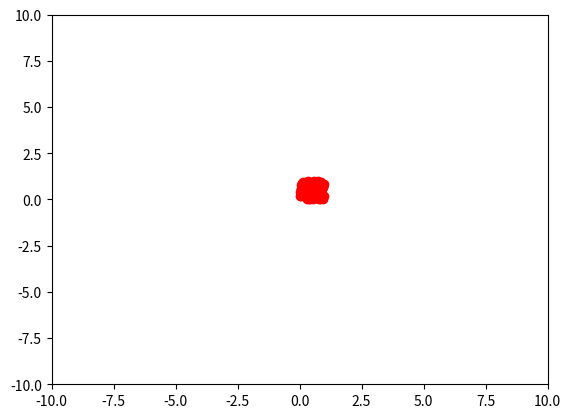

Write Python code to recreate this figure.
# Example 4

# Exercise

import random
import matplotlib.pyplot as plt

# initialize some variables
n_particles = 100
n_steps = 1
dt = 0.01

# create the x - and y - coordinates
x_positions = [ random.random() for i in range( n_particles ) ]
y_positions = [ random.random() for i in range( n_particles ) ]

# plot the x - and y - coordinates in a figure .
plt.plot(x_positions , y_positions , 'ro')
plt.axis((-10, 10, -10, 10))
plt.savefig('coordinates_start.png')

